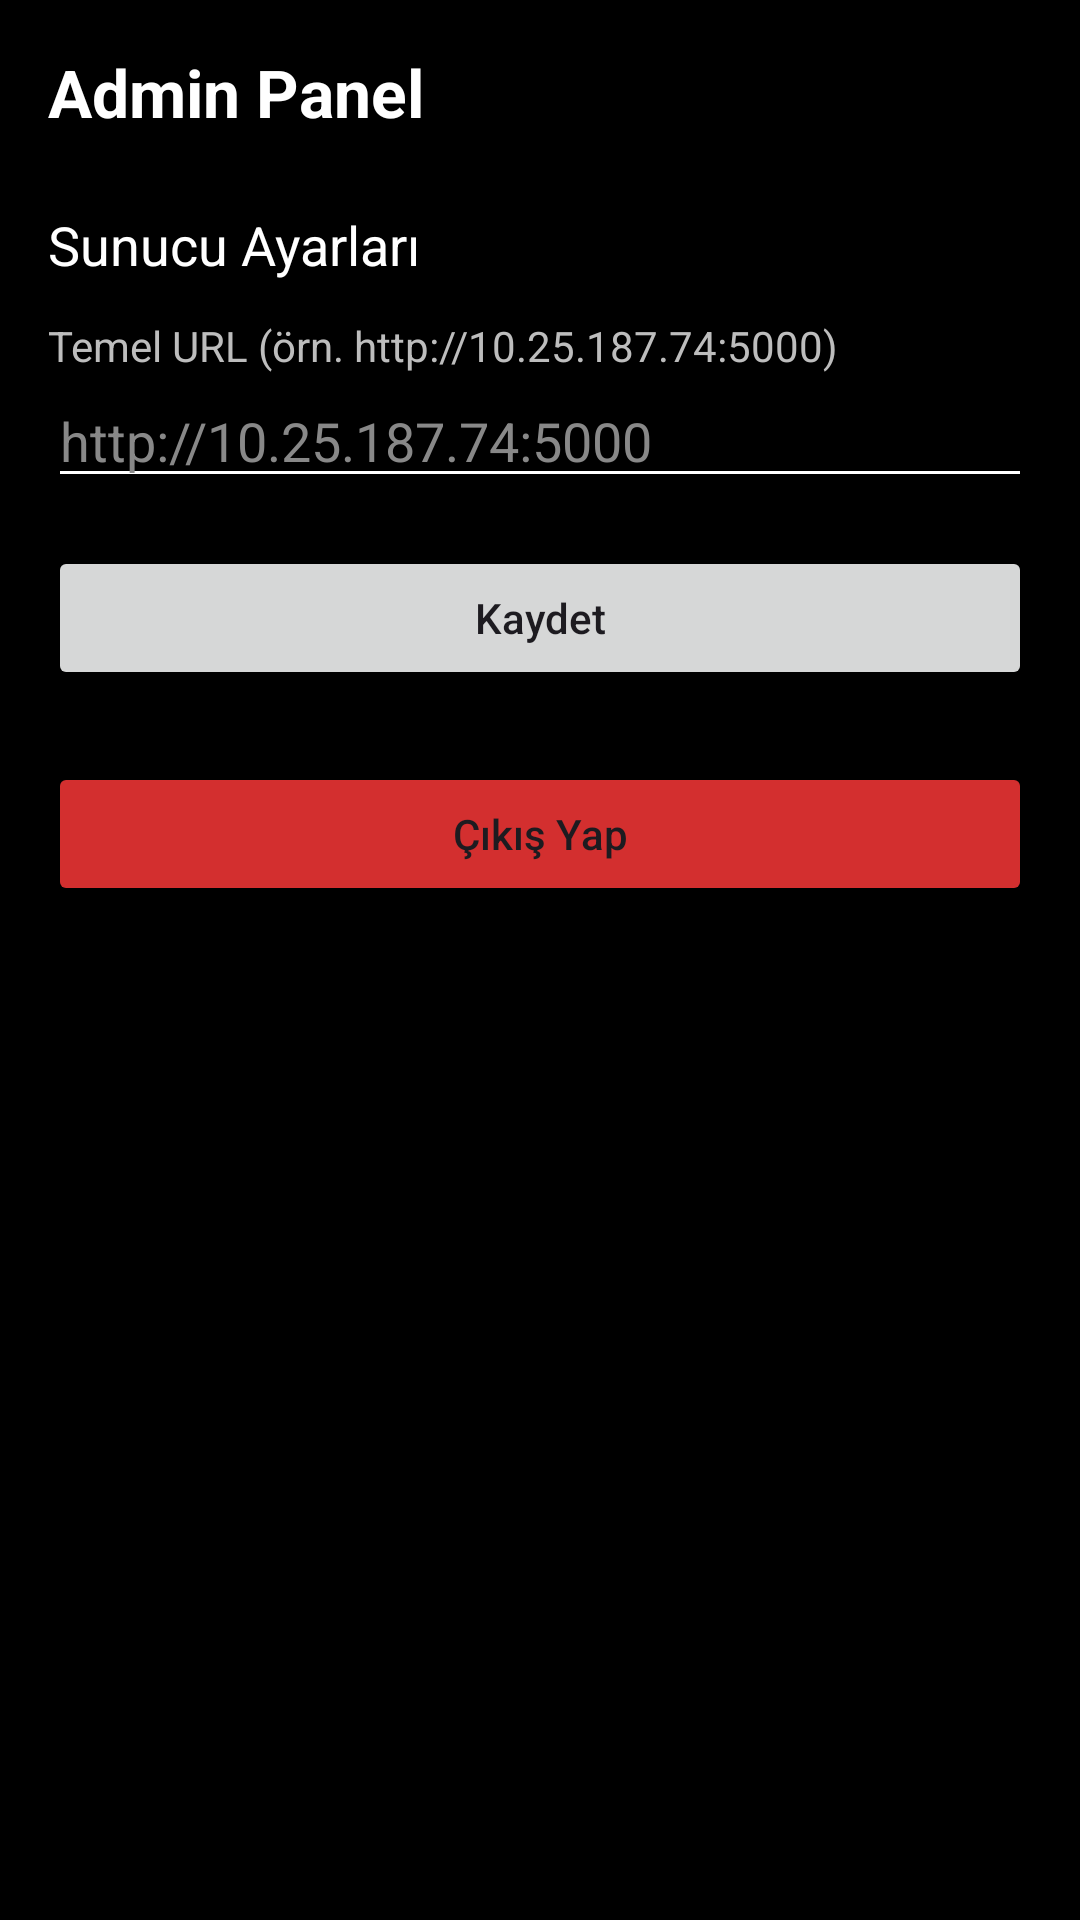

Reconstruct the res/layout file that produces this screen, plus the resources it refers to.
<!-- AndroidManifest.xml: application theme Theme.ControlTower -->
<!-- res/layout/activity_settings.xml -->
<?xml version="1.0" encoding="utf-8"?>
<LinearLayout xmlns:android="http://schemas.android.com/apk/res/android"
    android:orientation="vertical"
    android:padding="16dp"
    android:background="#000000"
    android:layout_width="match_parent"
    android:layout_height="match_parent">

    <TextView
        android:id="@+id/tvWelcomeAdmin"
        android:text="Admin Panel"
        android:textColor="#FFFFFF"
        android:textSize="22sp"
        android:textStyle="bold"
        android:layout_width="wrap_content"
        android:layout_height="wrap_content"
        android:layout_marginBottom="24dp"/>

    <TextView
        android:text="Sunucu Ayarları"
        android:textColor="#FFFFFF"
        android:textSize="18sp"
        android:layout_width="wrap_content"
        android:layout_height="wrap_content"/>

    <TextView
        android:text="Temel URL (örn. http://10.25.187.74:5000)"
        android:textColor="#BDBDBD"
        android:layout_marginTop="12dp"
        android:layout_width="wrap_content"
        android:layout_height="wrap_content"/>

    <EditText
        android:id="@+id/etBaseUrl"
        android:layout_width="match_parent"
        android:layout_height="wrap_content"
        android:textColor="#FFFFFF"
        android:hint="http://10.25.187.74:5000"
        android:inputType="textUri"
        android:textColorHint="#888888"
        android:backgroundTint="#FFFFFF"/>

    <Button
        android:id="@+id/btnSave"
        android:layout_width="match_parent"
        android:layout_height="wrap_content"
        android:text="Kaydet"
        android:textAllCaps="false"
        android:layout_marginTop="16dp"/>

    <Button
        android:id="@+id/btnLogout"
        android:layout_width="match_parent"
        android:layout_height="wrap_content"
        android:text="Çıkış Yap"
        android:textAllCaps="false"
        android:backgroundTint="#D32F2F"
        android:layout_marginTop="24dp"/>
</LinearLayout>
<!-- resources referenced by this layout -->
<resources>
  <style name="Theme.ControlTower" parent="Base.Theme.ControlTower" />
  <style name="Base.Theme.ControlTower" parent="Theme.Material3.DayNight.NoActionBar">
          
          
      </style>
</resources>
